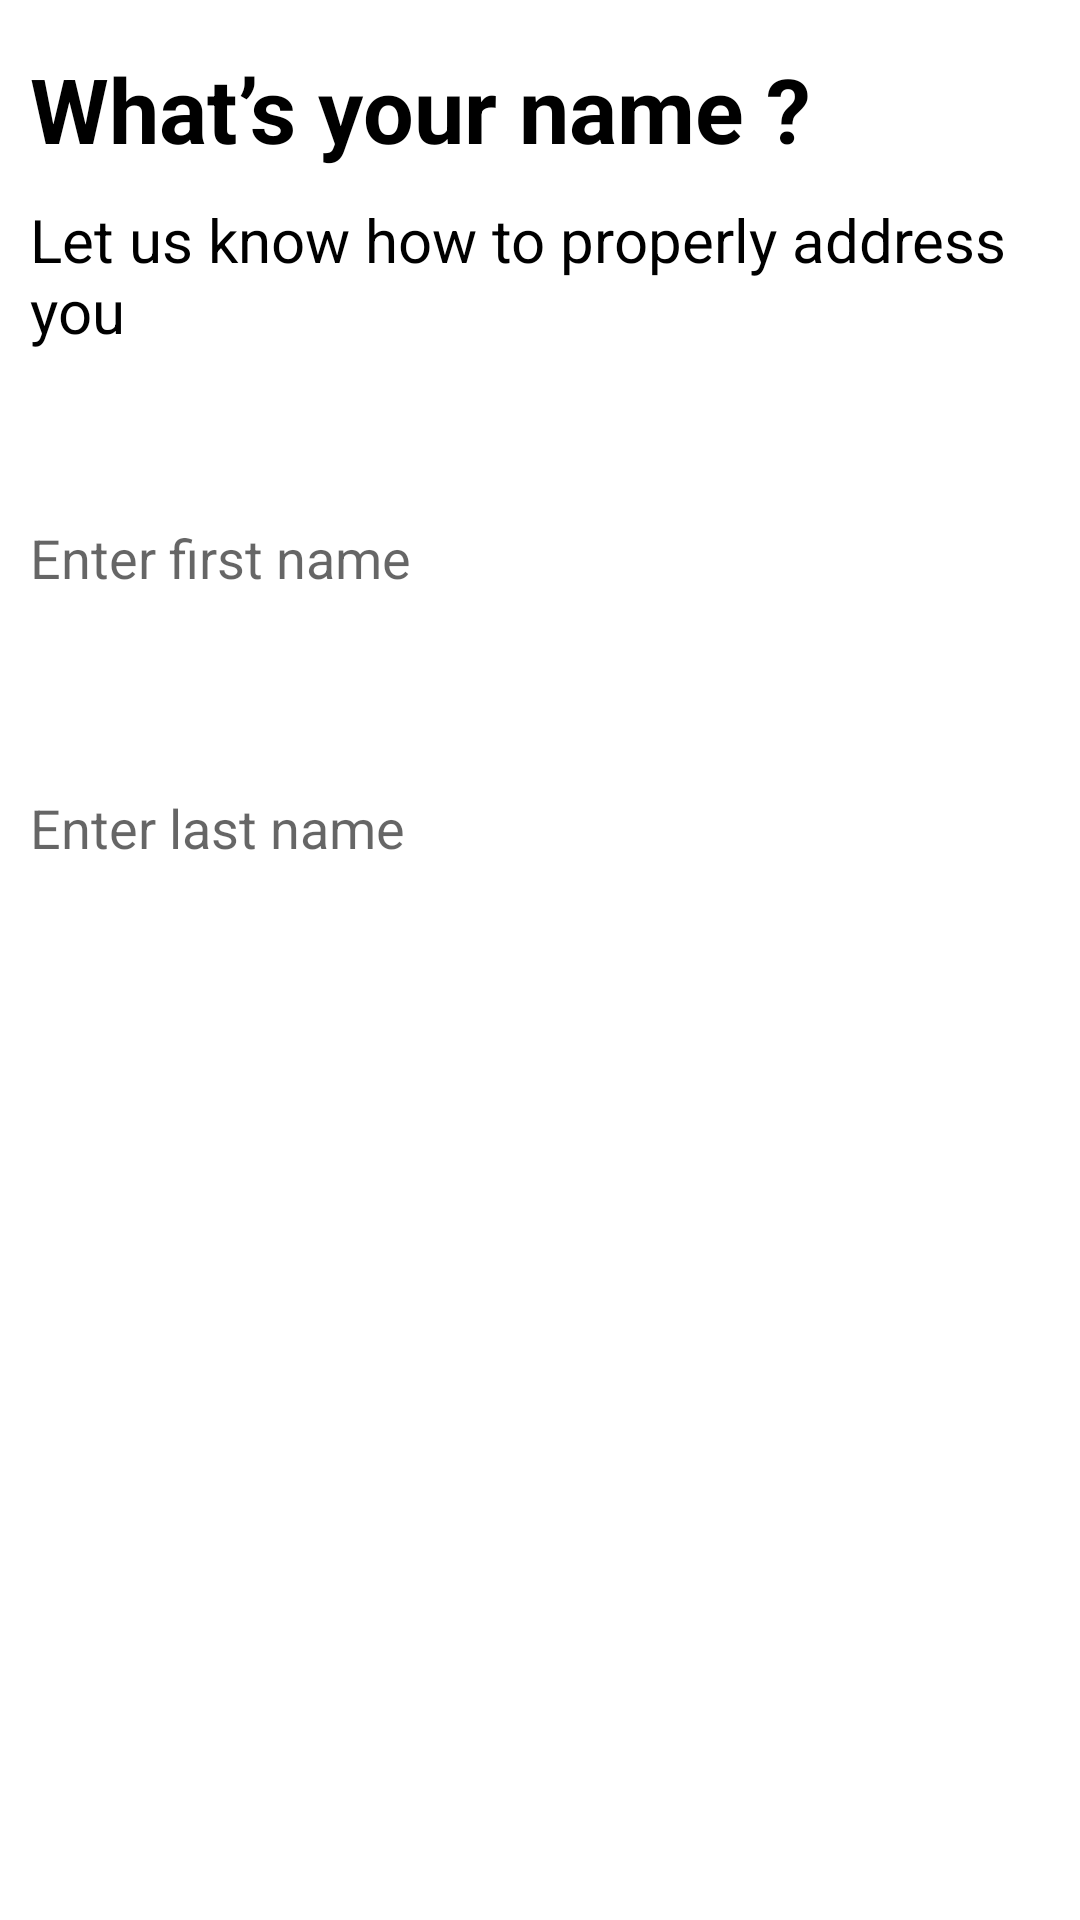

Reconstruct the res/layout file that produces this screen, plus the resources it refers to.
<!-- AndroidManifest.xml: application theme Theme.Nhom4_DuAn_1 -->
<!-- res/layout/activity_name.xml -->
<?xml version="1.0" encoding="utf-8"?>
<LinearLayout xmlns:android="http://schemas.android.com/apk/res/android"
    xmlns:app="http://schemas.android.com/apk/res-auto"
    xmlns:tools="http://schemas.android.com/tools"
    android:layout_width="match_parent"
    android:layout_height="match_parent"
    android:orientation="vertical"
    tools:context=".views.NameActivity">

    <TextView
        android:id="@+id/textView"
        android:layout_width="wrap_content"
        android:layout_height="wrap_content"
        android:layout_marginStart="10dp"
        android:layout_marginTop="16dp"
        android:text="What’s your name ?"
        android:textColor="@color/black"
        android:textSize="30sp"
        android:textStyle="bold" />

    <TextView
        android:id="@+id/textView4"
        android:layout_width="wrap_content"
        android:layout_height="wrap_content"
        android:layout_marginStart="10dp"
        android:layout_marginTop="10dp"
        android:text="Let us know how to properly address you"
        android:textSize="20sp"
        android:textColor="@color/black" />

    <LinearLayout
        android:layout_width="match_parent"
        android:layout_height="wrap_content"
        android:gravity="center"
        android:orientation="vertical">

        <EditText
            android:id="@+id/editTextTextPersonName2"
            android:layout_width="380dp"
            android:layout_height="50dp"
            android:layout_marginTop="44dp"
            android:paddingLeft="20dp"
            android:ems="10"
            android:hint="Enter first name"
            android:background="@drawable/btn_oders_2"
            android:inputType="textPersonName" />

        <EditText
            android:id="@+id/editTextTextPersonName3"
            android:layout_width="380dp"
            android:layout_height="50dp"
            android:layout_marginTop="40dp"
            android:ems="10"
            android:hint="Enter last name"
            android:paddingLeft="20dp"
            android:background="@drawable/btn_oders_2"
            android:inputType="textPersonName" />

    </LinearLayout>


    <LinearLayout
        android:layout_width="match_parent"
        android:layout_height="wrap_content"
        android:layout_marginTop="496dp"
        android:layout_marginStart="10dp">

        <ImageView
            android:id="@+id/imageView6"
            android:layout_width="wrap_content"
            android:layout_height="wrap_content"
            android:layout_marginEnd="206dp"
            android:src="@drawable/back" />

        <LinearLayout
            android:layout_width="wrap_content"
            android:layout_height="wrap_content"
            android:orientation="vertical">

            <TextView
                android:id="@+id/textview5"
                android:layout_width="128dp"
                android:layout_height="45dp"
                android:layout_marginTop="-4dp"
                android:background="#90F2F2"
                android:text="Next"
                android:textSize="26dp"
                android:paddingLeft="-25dp"
                android:gravity="center"
                android:textColor="#1375E9" />

            <ImageView
                android:layout_width="wrap_content"
                android:layout_height="wrap_content"
                android:layout_marginStart="90dp"
                android:layout_marginTop="-40dp"
                android:src="@drawable/next"/>

        </LinearLayout>


    </LinearLayout>

</LinearLayout>
<!-- resources referenced by this layout -->
<resources>
  <color name="black">#FF000000</color>
  <!-- drawable back: png bitmap (drawable, 1009 bytes) -->
  <!-- drawable next: png bitmap (drawable, 849 bytes) -->
  <style name="Theme.Nhom4_DuAn_1" parent="Theme.MaterialComponents.DayNight.NoActionBar">
          
          <item name="colorPrimary">@color/purple_500</item>
          <item name="colorPrimaryVariant">@color/purple_700</item>
          <item name="colorOnPrimary">@color/white</item>
          
          <item name="colorSecondary">@color/teal_200</item>
          <item name="colorSecondaryVariant">@color/teal_700</item>
          <item name="colorOnSecondary">@color/black</item>
          
          <item name="android:statusBarColor">?attr/colorPrimaryVariant</item>
          
      </style>
  <color name="purple_500">#FF6200EE</color>
  <color name="purple_700">#FF3700B3</color>
  <color name="white">#FFFFFFFF</color>
  <color name="teal_200">#FF03DAC5</color>
  <color name="teal_700">#FF018786</color>
</resources>
